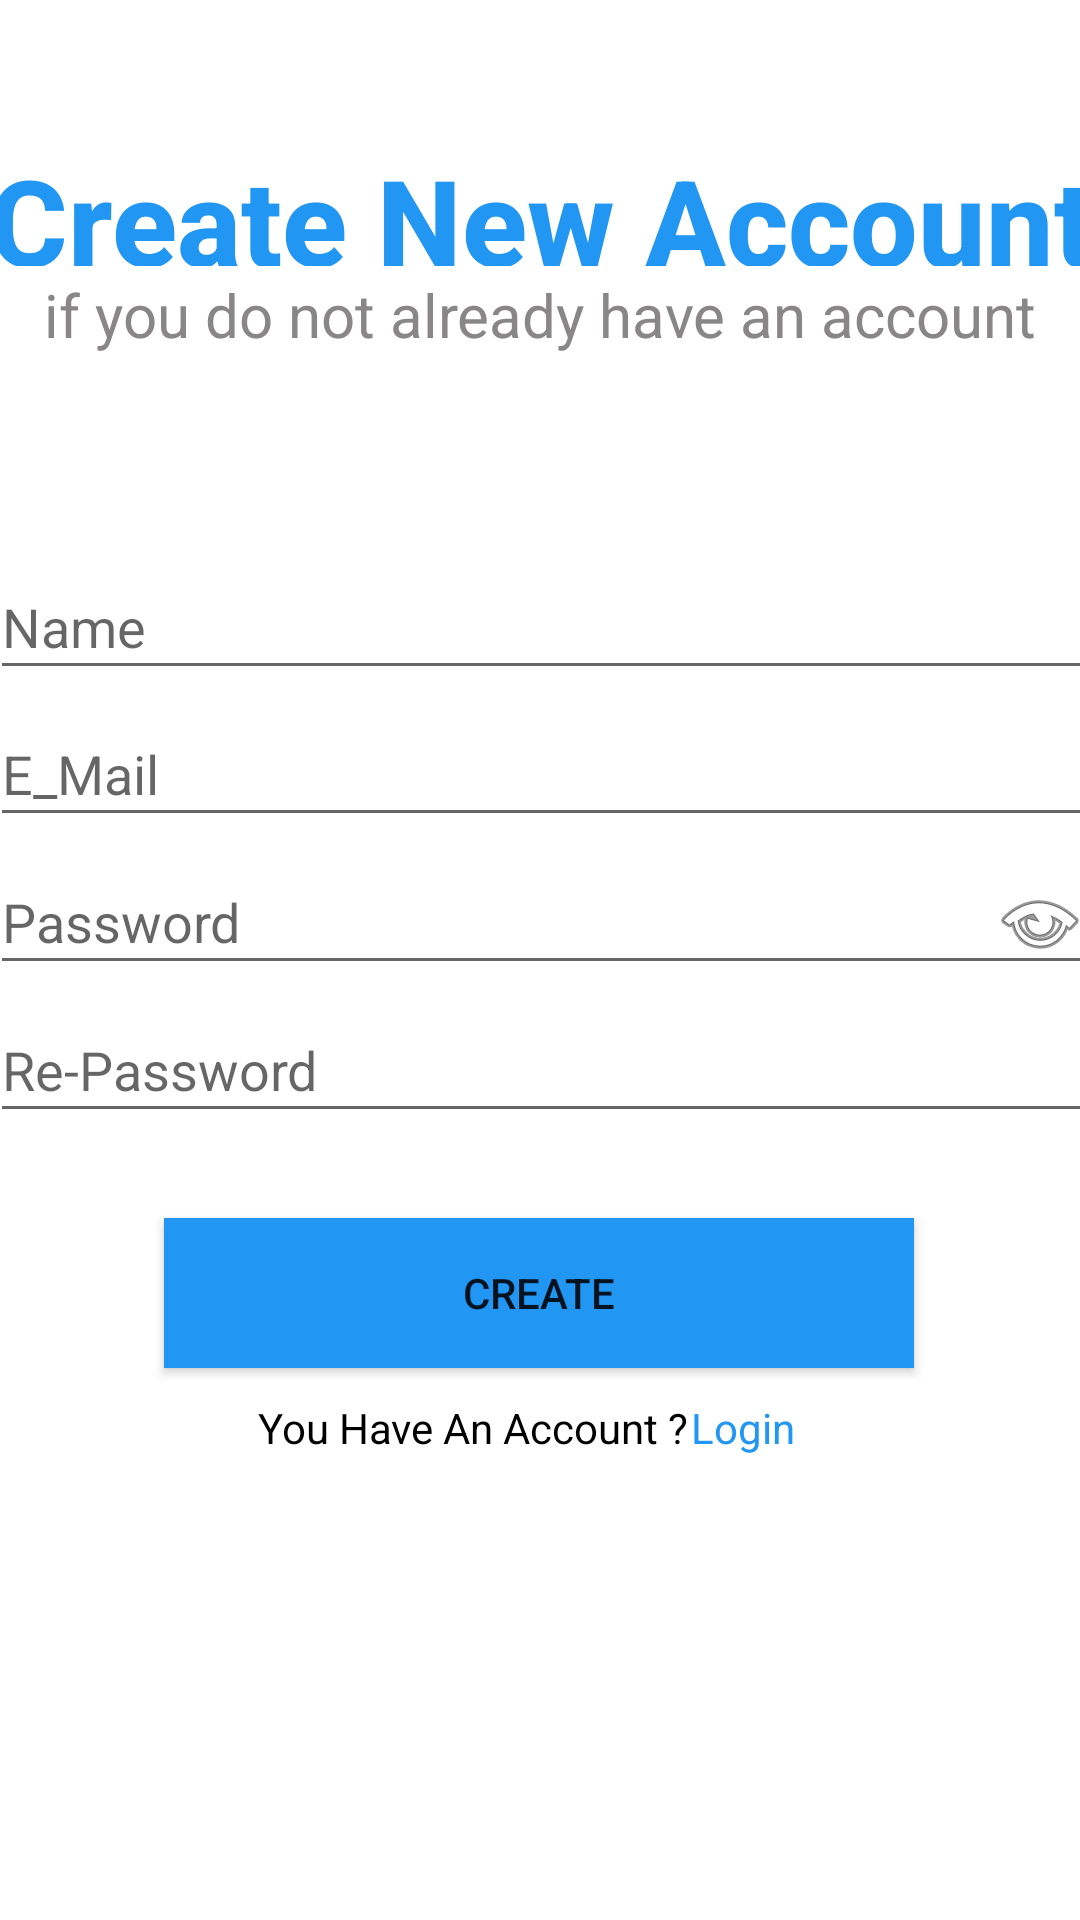

Produce the Android XML layout that renders to this screen, including the resource entries it uses.
<!-- AndroidManifest.xml: application theme Theme.BMIPROJECT -->
<!-- res/layout/cerateaccount.xml -->
<?xml version="1.0" encoding="utf-8"?>
<androidx.constraintlayout.widget.ConstraintLayout xmlns:android="http://schemas.android.com/apk/res/android"
    xmlns:app="http://schemas.android.com/apk/res-auto"
    xmlns:tools="http://schemas.android.com/tools"
    android:layout_width="wrap_content"
    android:layout_height="match_parent"
    tools:context=".MainActivity">

    <TextView
        android:id="@+id/txt"
        android:layout_width="wrap_content"
        android:layout_height="wrap_content"
        android:text="@string/txt_You_Have_An_Account"
        android:textColor="@color/black"
        android:textSize="14sp"
        app:layout_constraintBottom_toBottomOf="parent"
        app:layout_constraintEnd_toEndOf="parent"
        app:layout_constraintHorizontal_bias="0.397"
        app:layout_constraintStart_toStartOf="parent"
        app:layout_constraintTop_toTopOf="parent"
        app:layout_constraintVertical_bias="0.751" />

    <EditText
        android:id="@+id/txt_Password2"
        android:layout_width="370dp"
        android:layout_height="45dp"
        android:ems="10"
        android:hint="Re-Password"
        android:inputType="textPassword"
        app:layout_constraintBottom_toBottomOf="parent"
        app:layout_constraintEnd_toEndOf="parent"
        app:layout_constraintHorizontal_bias="0.39"
        app:layout_constraintStart_toStartOf="parent"
        app:layout_constraintTop_toTopOf="parent"
        app:layout_constraintVertical_bias="0.559" />

    <TextView
        android:id="@+id/txt_account"
        android:layout_width="wrap_content"
        android:layout_height="wrap_content"
        android:text="@string/txt_if_have_an_account"
        android:textColor="@color/black_weigth"
        android:textSize="20sp"
        app:layout_constraintBottom_toBottomOf="parent"
        app:layout_constraintEnd_toEndOf="parent"
        app:layout_constraintStart_toStartOf="parent"
        app:layout_constraintTop_toTopOf="parent"
        app:layout_constraintVertical_bias="0.149" />

    <TextView
        android:id="@+id/txt_createnewaccount"
        android:layout_width="418dp"
        android:layout_height="42dp"
        android:fontFamily="sans-serif-medium"
        android:text="@string/txtCreate_New_Account"
        android:textAlignment="center"
        android:textColor="@color/ff21"
        android:textSize="40sp"
        android:textStyle="bold"
        app:layout_constraintBottom_toBottomOf="parent"
        app:layout_constraintEnd_toEndOf="parent"
        app:layout_constraintStart_toStartOf="parent"
        app:layout_constraintTop_toTopOf="parent"
        app:layout_constraintVertical_bias="0.078" />

    <EditText
        android:id="@+id/et_name"
        android:layout_width="370dp"
        android:layout_height="45dp"
        android:ems="15"
        android:hint="@string/Name_hint"
        android:inputType="textPersonName"
        app:layout_constraintBottom_toBottomOf="parent"
        app:layout_constraintEnd_toEndOf="parent"
        app:layout_constraintHorizontal_bias="0.39"
        app:layout_constraintStart_toStartOf="parent"
        app:layout_constraintTop_toTopOf="parent"
        app:layout_constraintVertical_bias="0.311"
        tools:ignore="TouchTargetSizeCheck" />

    <EditText
        android:id="@+id/txt_email"
        android:layout_width="370dp"
        android:layout_height="45dp"
        android:ems="25"
        android:hint="@string/E_mail_hint"
        android:inputType="textEmailAddress"
        app:layout_constraintBottom_toBottomOf="parent"
        app:layout_constraintEnd_toEndOf="parent"
        app:layout_constraintHorizontal_bias="0.39"
        app:layout_constraintStart_toStartOf="parent"
        app:layout_constraintTop_toTopOf="parent"
        app:layout_constraintVertical_bias="0.393" />

    <EditText
        android:id="@+id/txt_Password1"
        android:layout_width="370dp"
        android:layout_height="45dp"
        android:drawableRight="@android:drawable/ic_menu_view"
        android:ems="15"
        android:hint="Password"
        android:inputType="textPassword"
        app:layout_constraintBottom_toBottomOf="parent"
        app:layout_constraintEnd_toEndOf="parent"
        app:layout_constraintHorizontal_bias="0.39"
        app:layout_constraintStart_toStartOf="parent"
        app:layout_constraintTop_toTopOf="parent"
        app:layout_constraintVertical_bias="0.476" />

    <Button
        android:id="@+id/b_Created"
        android:layout_width="250dp"
        android:layout_height="50dp"
        android:background="@color/ff21"
        android:text="@string/B_Create"
        app:layout_constraintBottom_toBottomOf="parent"
        app:layout_constraintEnd_toEndOf="parent"
        app:layout_constraintHorizontal_bias="0.496"
        app:layout_constraintStart_toStartOf="parent"
        app:layout_constraintTop_toTopOf="parent"
        app:layout_constraintVertical_bias="0.688" />

    <TextView
        android:id="@+id/txt_login"
        android:layout_width="wrap_content"
        android:layout_height="wrap_content"
        android:text="@string/txt_Login"
        android:textColor="@color/ff21"
        app:layout_constraintBottom_toBottomOf="parent"
        app:layout_constraintEnd_toEndOf="parent"
        app:layout_constraintHorizontal_bias="0.708"
        app:layout_constraintStart_toStartOf="parent"
        app:layout_constraintTop_toTopOf="parent"
        app:layout_constraintVertical_bias="0.751" />

</androidx.constraintlayout.widget.ConstraintLayout>
<!-- resources referenced by this layout -->
<resources>
  <color name="black">#FF000000</color>
  <color name="black_weigth">#888686</color>
  <color name="ff21">#2196F3</color>
  <string name="B_Create">Create</string>
  <string name="E_mail_hint">E_Mail</string>
  <string name="Name_hint">Name</string>
  <string name="txtCreate_New_Account">Create New Account</string>
  <string name="txt_Login">Login</string>
  <string name="txt_You_Have_An_Account">You Have An Account ?</string>
  <string name="txt_if_have_an_account">if you do not already have an account</string>
  <style name="Theme.BMIPROJECT" parent="Theme.MaterialComponents.DayNight.DarkActionBar">
          
          <item name="colorPrimary">@color/purple_500</item>
          <item name="colorPrimaryVariant">@color/purple_700</item>
          <item name="colorOnPrimary">@color/white</item>
          
          <item name="colorSecondary">@color/teal_200</item>
          <item name="colorSecondaryVariant">@color/teal_700</item>
          <item name="colorOnSecondary">@color/black</item>
          
          <item name="android:statusBarColor" tools:targetApi="l">?attr/colorPrimaryVariant</item>
          
      </style>
  <color name="purple_500">#FF6200EE</color>
  <color name="purple_700">#FF3700B3</color>
  <color name="white">#FFFFFFFF</color>
  <color name="teal_200">#FF03DAC5</color>
  <color name="teal_700">#FF018786</color>
</resources>
